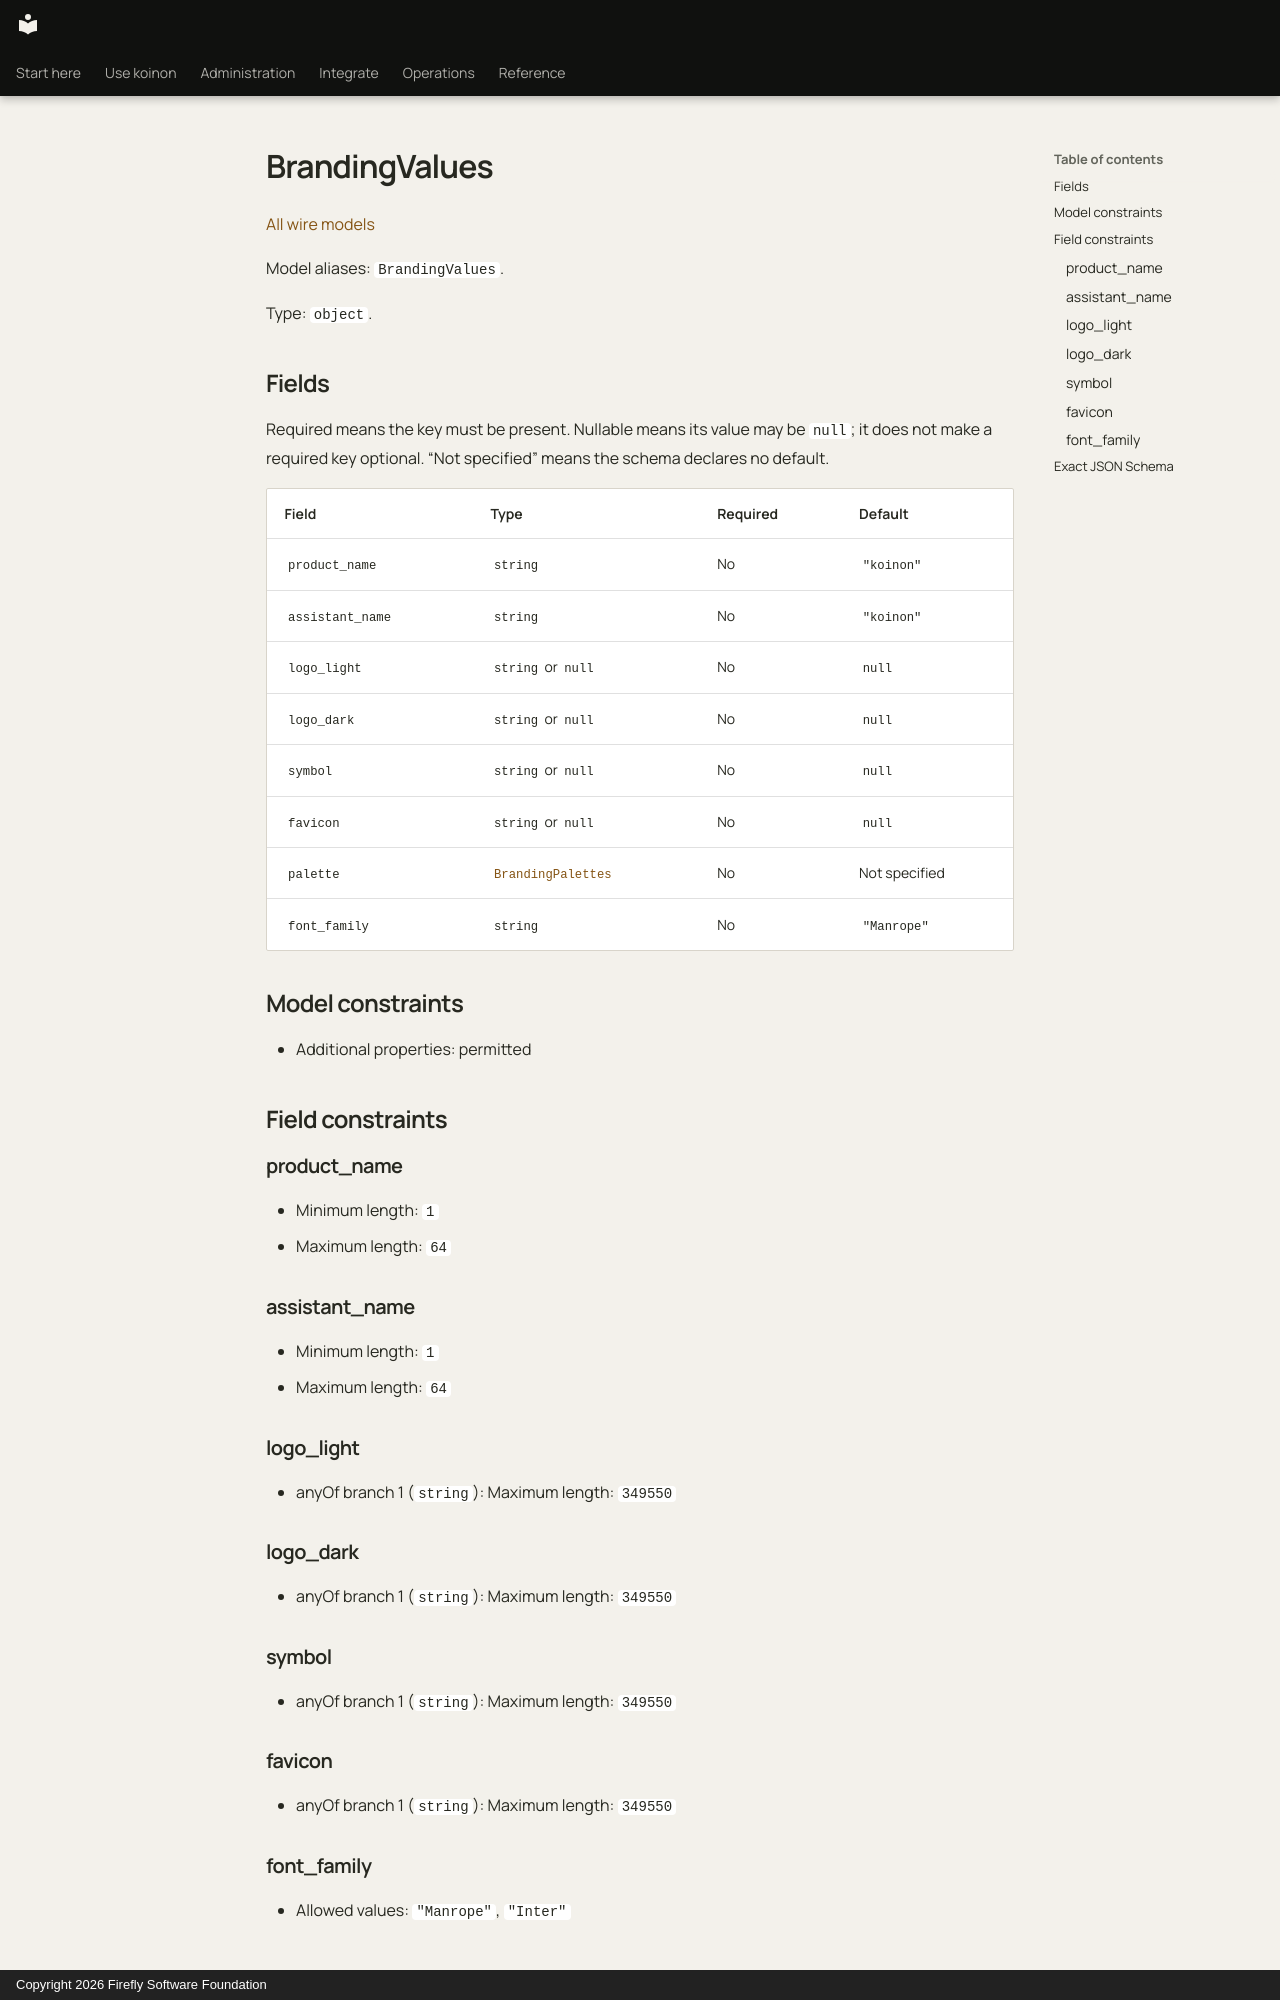

repository: fireflyframework/firefly-koinon · page: reference/models/brandingvalues/index.html · generator: mkdocs · copyright: Copyright 2026 Firefly Software Foundation

<!-- Copyright 2026 Firefly Software Foundation -->
<!-- SPDX-License-Identifier: Apache-2.0 -->

# BrandingValues

[All wire models](index.md)

Model aliases: `BrandingValues`.

Type: `object`.

## Fields

Required means the key must be present. Nullable means its value may be `null`; it does not make a required key optional. “Not specified” means the schema declares no default.

| Field | Type | Required | Default |
| --- | --- | --- | --- |
| `product_name` | `string` | No | `"koinon"` |
| `assistant_name` | `string` | No | `"koinon"` |
| `logo_light` | `string` or `null` | No | `null` |
| `logo_dark` | `string` or `null` | No | `null` |
| `symbol` | `string` or `null` | No | `null` |
| `favicon` | `string` or `null` | No | `null` |
| `palette` | [`BrandingPalettes`](brandingpalettes.md) | No | Not specified |
| `font_family` | `string` | No | `"Manrope"` |

## Model constraints

- Additional properties: permitted

## Field constraints

### product_name

- Minimum length: `1`
- Maximum length: `64`

### assistant_name

- Minimum length: `1`
- Maximum length: `64`

### logo_light

- anyOf branch 1 (`string`): Maximum length: `349550`

### logo_dark

- anyOf branch 1 (`string`): Maximum length: `349550`

### symbol

- anyOf branch 1 (`string`): Maximum length: `349550`

### favicon

- anyOf branch 1 (`string`): Maximum length: `349550`

### font_family

- Allowed values: `"Manrope"`, `"Inter"`
